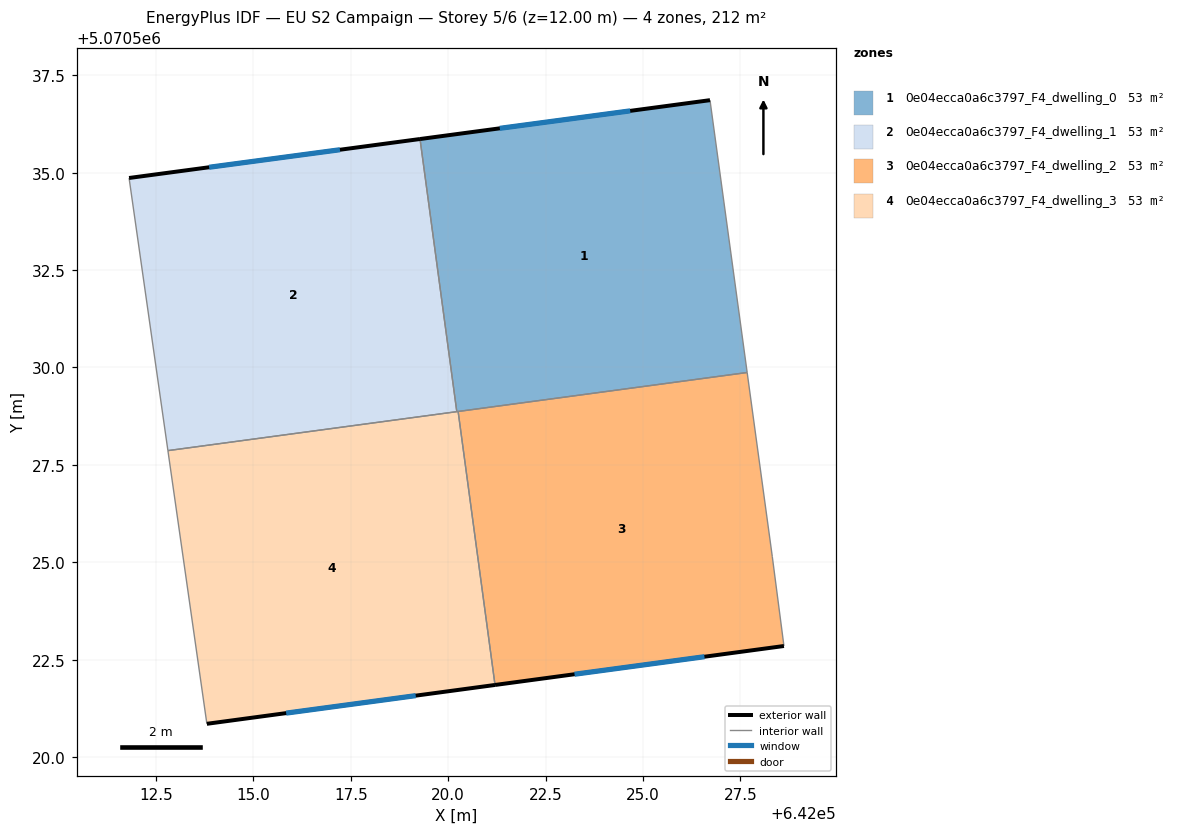
=== STOREY PLAN SPEC (per zone: floor XY polygon, exterior-wall plan segments, windows/doors) ===
zone 1: 0e04ecca0a6c3797_F4_dwelling_0  (53.0 m²)
  floor: (642026.72, 5070536.86) (642027.67, 5070529.87) (642020.22, 5070528.86) (642019.28, 5070535.86)
  exterior wall: (642026.72, 5070536.86) – (642019.28, 5070535.86)  [7.5 m]
    window: (642024.67, 5070536.58) – (642021.33, 5070536.14)  [4.6 m²]
  interior walls: 4
zone 2: 0e04ecca0a6c3797_F4_dwelling_1  (53.0 m²)
  floor: (642019.28, 5070535.86) (642020.22, 5070528.86) (642012.81, 5070527.86) (642011.81, 5070534.86)
  exterior wall: (642019.28, 5070535.86) – (642011.81, 5070534.86)  [7.5 m]
    window: (642017.22, 5070535.59) – (642013.86, 5070535.14)  [4.6 m²]
  interior walls: 3
zone 3: 0e04ecca0a6c3797_F4_dwelling_2  (53.0 m²)
  floor: (642027.67, 5070529.87) (642028.32, 5070525.15) (642028.62, 5070522.85) (642021.20, 5070521.85) (642020.26, 5070528.87)
  exterior wall: (642021.20, 5070521.85) – (642028.62, 5070522.85)  [7.5 m]
    window: (642023.24, 5070522.12) – (642026.58, 5070522.57)  [4.5 m²]
  interior walls: 4
zone 4: 0e04ecca0a6c3797_F4_dwelling_3  (53.1 m²)
  floor: (642020.26, 5070528.87) (642021.20, 5070521.85) (642013.81, 5070520.85) (642012.81, 5070527.86)
  exterior wall: (642013.81, 5070520.85) – (642021.20, 5070521.85)  [7.5 m]
    window: (642015.84, 5070521.13) – (642019.17, 5070521.57)  [4.5 m²]
  interior walls: 4

=== DERIVED (storey summary) ===
Building: EU S2 Campaign
Storey: 5 of 6  (floor level z = 12.00 m)
Storey gross floor area: 212.2 m²
Zones on this storey: 4
  - 0e04ecca0a6c3797_F4_dwelling_0: floor 53.0 m²; exterior wall 7.5 m (22.5 m²); 1 window(s) 4.6 m²; WWR 20.2%
  - 0e04ecca0a6c3797_F4_dwelling_1: floor 53.0 m²; exterior wall 7.5 m (22.6 m²); 1 window(s) 4.6 m²; WWR 20.2%
  - 0e04ecca0a6c3797_F4_dwelling_2: floor 53.0 m²; exterior wall 7.5 m (22.4 m²); 1 window(s) 4.5 m²; WWR 20.2%
  - 0e04ecca0a6c3797_F4_dwelling_3: floor 53.1 m²; exterior wall 7.5 m (22.4 m²); 1 window(s) 4.5 m²; WWR 20.2%
Zone adjacency (shared interzone walls):
  - 0e04ecca0a6c3797_F4_dwelling_0 ↔ 0e04ecca0a6c3797_F4_dwelling_1
  - 0e04ecca0a6c3797_F4_dwelling_0 ↔ 0e04ecca0a6c3797_F4_dwelling_2
  - 0e04ecca0a6c3797_F4_dwelling_0 ↔ 0e04ecca0a6c3797_F4_dwelling_3
  - 0e04ecca0a6c3797_F4_dwelling_1 ↔ 0e04ecca0a6c3797_F4_dwelling_3
  - 0e04ecca0a6c3797_F4_dwelling_2 ↔ 0e04ecca0a6c3797_F4_dwelling_3